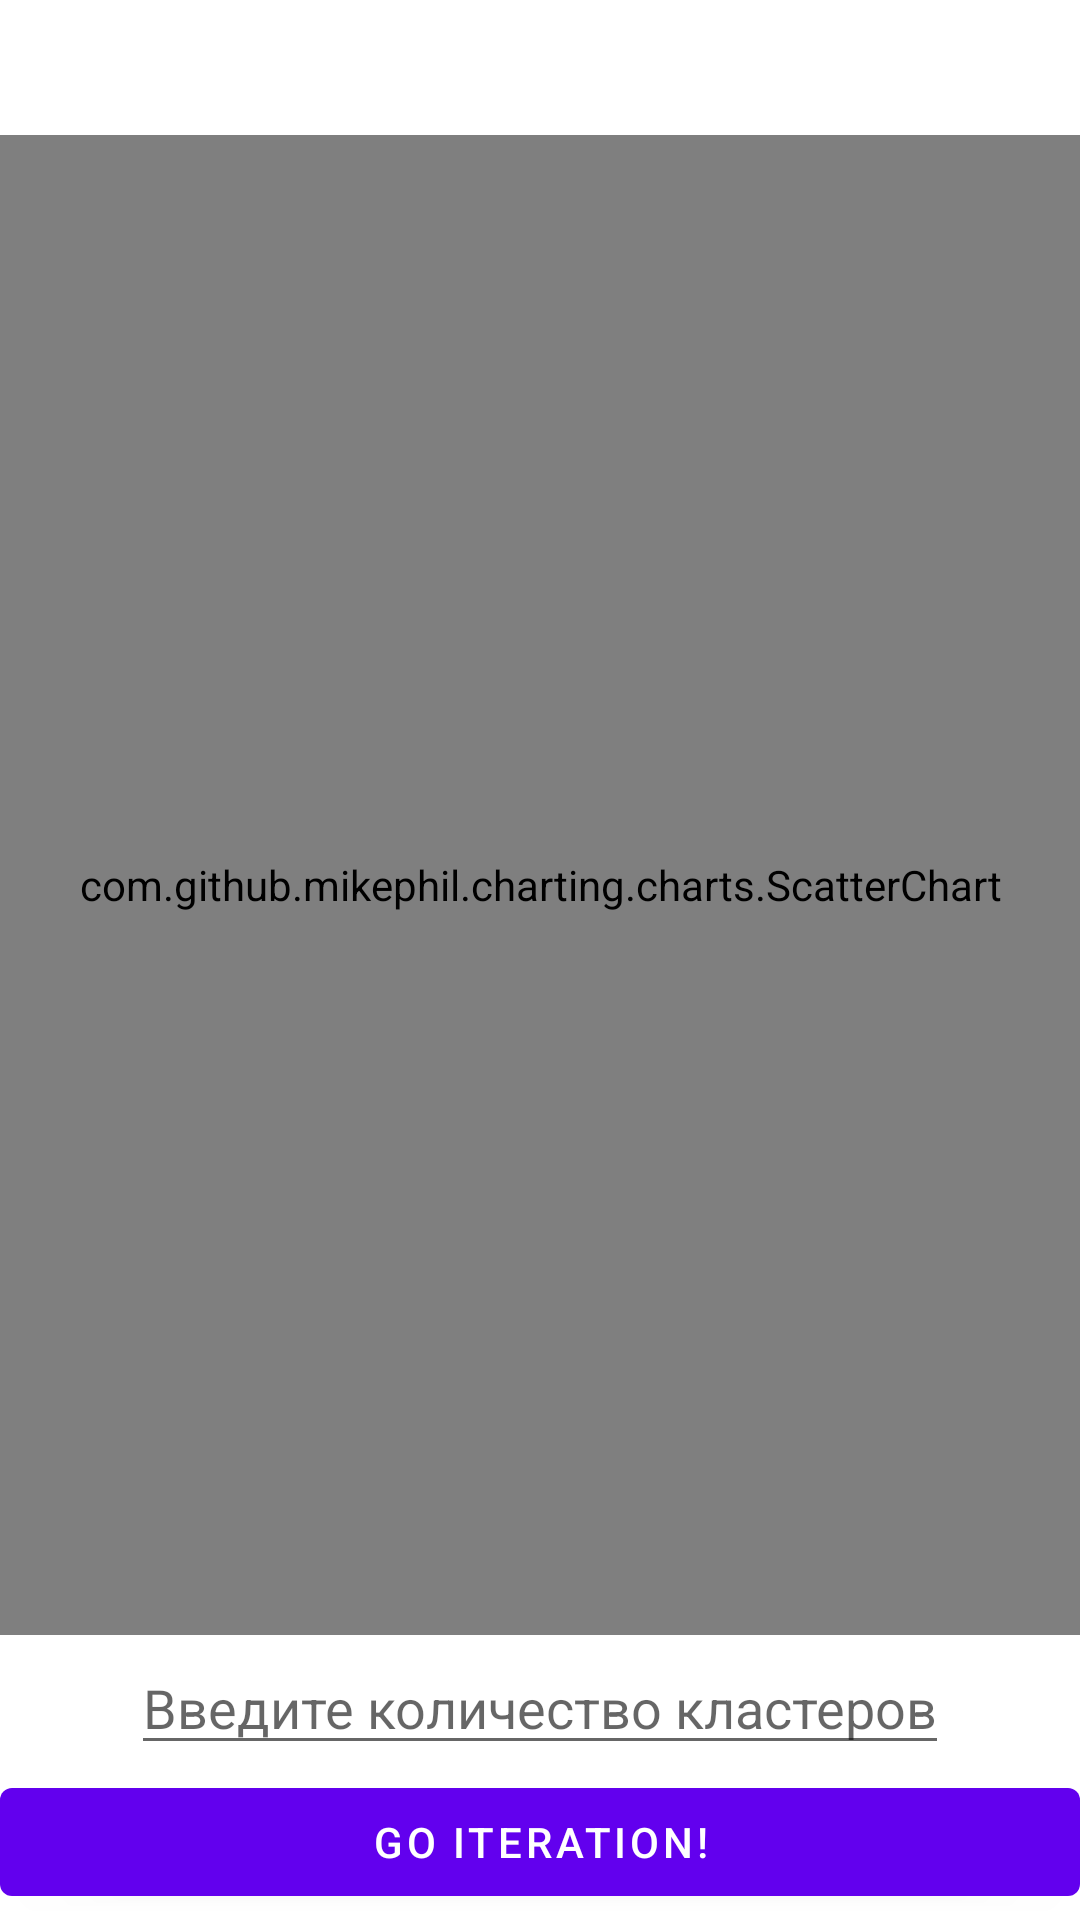

Write the Android layout XML for this screen, with the resource values it uses.
<!-- AndroidManifest.xml: application theme Theme.MII -->
<!-- res/layout/activity_laba_two.xml -->
<?xml version="1.0" encoding="utf-8"?>
<androidx.constraintlayout.widget.ConstraintLayout xmlns:android="http://schemas.android.com/apk/res/android"
    xmlns:app="http://schemas.android.com/apk/res-auto"
    xmlns:tools="http://schemas.android.com/tools"
    android:layout_width="match_parent"
    android:layout_height="match_parent"
    tools:context=".LabTwoActivity">

    <com.github.mikephil.charting.charts.ScatterChart
        android:id="@+id/chart"
        android:layout_width="match_parent"
        android:layout_height="500dp"
        app:layout_constraintBottom_toTopOf="@id/button_work_algorithm"
        app:layout_constraintTop_toTopOf="parent" />

    <EditText
        android:id="@+id/inputCountCluster"
        android:layout_width="wrap_content"
        android:layout_height="wrap_content"
        android:hint="@string/input_count"
        android:inputType="number"
        app:layout_constraintBottom_toTopOf="@id/button_work_algorithm"
        app:layout_constraintEnd_toEndOf="parent"
        app:layout_constraintStart_toStartOf="parent"
        app:layout_constraintTop_toBottomOf="@id/chart" />

    <com.google.android.material.button.MaterialButton
        android:id="@+id/button_work_algorithm"
        android:layout_width="match_parent"
        android:layout_height="wrap_content"
        android:text="@string/go_iteration"
        app:layout_constraintBottom_toBottomOf="parent"
        app:layout_constraintTop_toBottomOf="@id/inputCountCluster" />

</androidx.constraintlayout.widget.ConstraintLayout>
<!-- resources referenced by this layout -->
<resources>
  <string name="go_iteration">Go iteration!</string>
  <string name="input_count">Введите количество кластеров</string>
  <style name="Theme.MII" parent="Theme.MaterialComponents.DayNight.DarkActionBar">
          
          <item name="colorPrimary">@color/purple_500</item>
          <item name="colorPrimaryVariant">@color/purple_700</item>
          <item name="colorOnPrimary">@color/white</item>
          
          <item name="colorSecondary">@color/teal_200</item>
          <item name="colorSecondaryVariant">@color/teal_700</item>
          <item name="colorOnSecondary">@color/black</item>
          
          <item name="android:statusBarColor" tools:targetApi="l">?attr/colorPrimaryVariant</item>
          
      </style>
  <!-- not gathered from this repository: default colours our renderer supplied (Android Studio template values) -->
  <color name="purple_500">#FF6200EE</color>
  <color name="purple_700">#FF3700B3</color>
  <color name="teal_200">#FF03DAC5</color>
  <color name="teal_700">#FF018786</color>
  <color name="black">#FF000000</color>
  <color name="white">#FFFFFFFF</color>
</resources>
